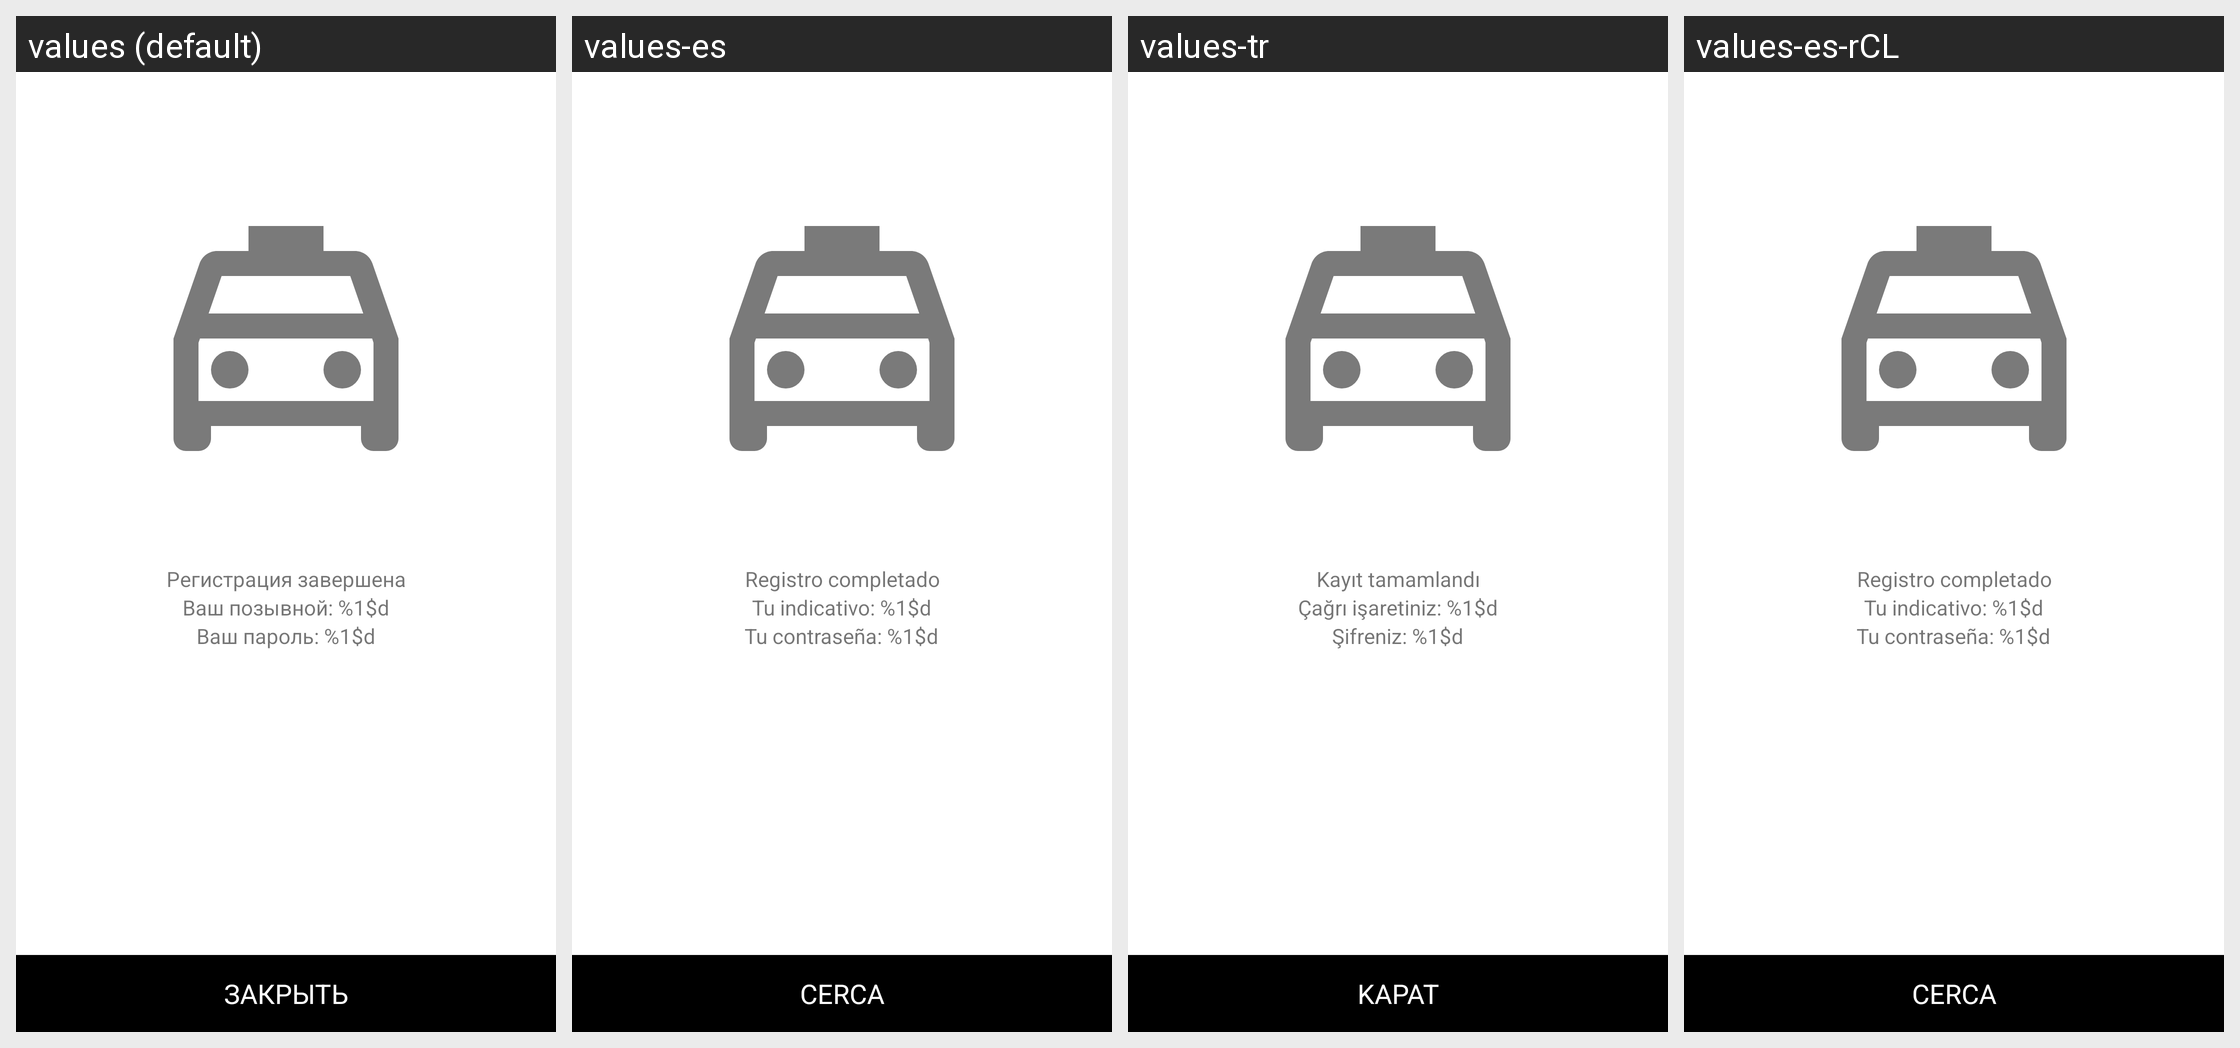

Locale-by-locale string values for the Android screen shown in this grid:
Android screen res/layout/activity_registration_end.xml rendered under 4 locales, left to right: values (default), values-es, values-tr, values-es-rCL. Device: Nexus 5 (rendered at 1080×1920; each locale shown at half size, 540×960, under a caption strip naming it); theme Theme.MaterialComponents.DayNight.NoActionBar.
Other locales in the repository, not shown: values-af, values-am, values-ar, values-as, values-az, values-be, values-bg, values-bn, values-bs, values-ca, values-cs, values-da, values-de, values-el, values-en, values-en-rGB, values-es-rUS, values-et, values-eu, values-fa, values-fi, values-fr, values-fr-rCA, values-gl, values-gu, values-hi, values-hr, values-hu, values-hy, values-in, values-is, values-it, values-iw, values-ja, values-ka, values-kk, values-km, values-kn, values-ko, values-ky, values-lo, values-lt, values-lv, values-mk, values-ml, values-mn, values-mr, values-ms, values-my, values-nb, values-ne, values-nl, values-or, values-pa, values-pl, values-pt-rBR, values-pt-rPT, values-ro, values-ru, values-si, values-sk, values-sl, values-sq, values-sr, values-sv, values-sw, values-ta, values-te, values-th, values-tl, values-uk, values-ur, values-uz, values-vi, values-zh-rCN, values-zh-rHK, values-zh-rTW, values-zu.
Strings drawn on this screen, with the default value and each locale's value (text and hints the layout hard-codes, and strings that could not be matched under every locale, appear in the picture but are not listed):

step_nine_hint
  values: Регистрация завершена
  values-es: Registro completado
  values-tr: Kayıt tamamlandı
  values-es-rCL: Registro completado

step_nine_driver_id
  values: Ваш позывной: %1$d
  values-es: Tu indicativo: %1$d
  values-tr: Çağrı işaretiniz: %1$d
  values-es-rCL: Tu indicativo: %1$d

step_nine_auth_pass
  values: Ваш пароль: %1$d
  values-es: Tu contraseña: %1$d
  values-tr: Şifreniz: %1$d
  values-es-rCL: Tu contraseña: %1$d

button_close_registration
  values: ЗАКРЫТЬ
  values-es: CERCA
  values-tr: KAPAT
  values-es-rCL: CERCA
